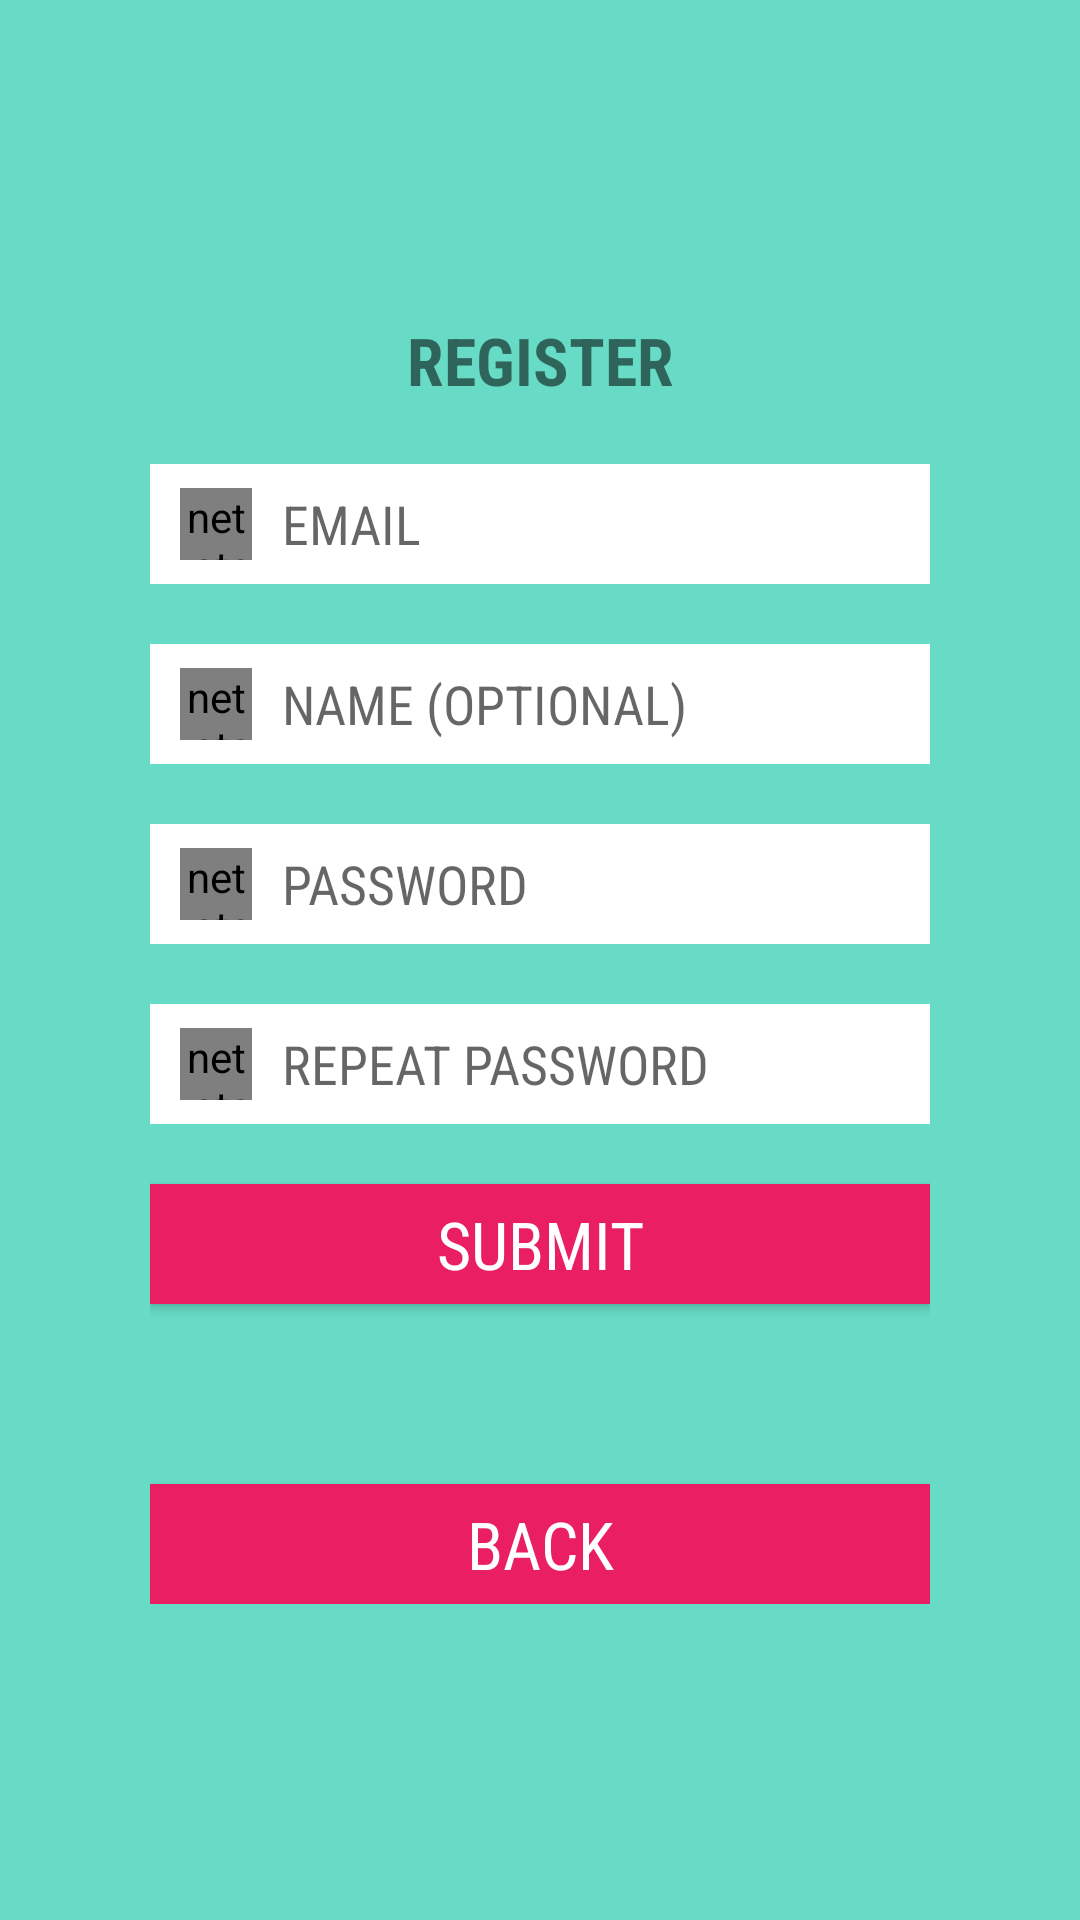

This screen was rendered from an Android layout file. Write that file and the resources it references.
<!-- AndroidManifest.xml: application theme Theme.PushIt -->
<!-- res/layout/activity_register.xml -->
<?xml version="1.0" encoding="utf-8"?>
<RelativeLayout
    xmlns:android="http://schemas.android.com/apk/res/android"
    android:background="@color/greenLight"
    android:layout_width="match_parent"
    android:layout_height="match_parent">

    <LinearLayout
        android:orientation="vertical"
        android:layout_margin="50dp"
        android:layout_centerInParent="true"
        android:gravity="center_horizontal"
        android:layout_width="match_parent"
        android:layout_height="wrap_content">

        <TextView
            android:text="@string/register"
            android:textSize="22sp"
            android:layout_marginBottom="20dp"
            android:fontFamily="sans-serif-condensed"
            android:textStyle="bold"
            android:textAlignment="center"
            android:layout_width="match_parent"
            android:layout_height="wrap_content" />

        <LinearLayout
            android:background="@color/white"
            android:layout_marginBottom="20dp"
            android:paddingStart="10dp"
            android:paddingEnd="10dp"
            android:gravity="center_vertical"
            android:orientation="horizontal"
            android:layout_width="match_parent"
            android:layout_height="wrap_content">
            <net.steamcrafted.materialiconlib.MaterialIconView
                xmlns:app="http://schemas.android.com/apk/res-auto"
                app:materialIcon="account"
                app:materialIconColor="@color/green"
                app:materialIconSize="24dp"
                android:layout_width="24dp"
                android:layout_height="24dp"
                android:layout_marginEnd="10dp"
                android:scaleType="center" />
            <EditText
                android:id="@+id/emailEditText"
                android:hint="@string/email"
                android:inputType="textEmailAddress"
                android:background="@color/transparent"
                android:fontFamily="sans-serif-condensed"
                android:layout_width="match_parent"
                android:layout_height="40dp" />
        </LinearLayout>

        <LinearLayout
            android:background="@color/white"
            android:layout_marginBottom="20dp"
            android:paddingStart="10dp"
            android:paddingEnd="10dp"
            android:gravity="center_vertical"
            android:orientation="horizontal"
            android:layout_width="match_parent"
            android:layout_height="wrap_content">
            <net.steamcrafted.materialiconlib.MaterialIconView
                xmlns:app="http://schemas.android.com/apk/res-auto"
                app:materialIcon="rename_box"
                app:materialIconColor="@color/green"
                app:materialIconSize="24dp"
                android:layout_width="24dp"
                android:layout_height="24dp"
                android:layout_marginEnd="10dp"
                android:scaleType="center" />
            <EditText
                android:id="@+id/nameEditText"
                android:hint="@string/name"
                android:inputType="textCapWords"
                android:background="@color/transparent"
                android:fontFamily="sans-serif-condensed"
                android:layout_width="match_parent"
                android:layout_height="40dp" />
        </LinearLayout>

        <LinearLayout
            android:background="@color/white"
            android:layout_marginBottom="20dp"
            android:paddingStart="10dp"
            android:paddingEnd="10dp"
            android:gravity="center_vertical"
            android:orientation="horizontal"
            android:layout_width="match_parent"
            android:layout_height="wrap_content">
            <net.steamcrafted.materialiconlib.MaterialIconView
                xmlns:app="http://schemas.android.com/apk/res-auto"
                app:materialIcon="lock"
                app:materialIconColor="@color/green"
                app:materialIconSize="24dp"
                android:layout_width="24dp"
                android:layout_height="24dp"
                android:layout_marginEnd="10dp"
                android:scaleType="center" />
            <EditText
                android:id="@+id/passwordEditText"
                android:hint="@string/password"
                android:inputType="textPassword"
                android:background="@color/transparent"
                android:fontFamily="sans-serif-condensed"
                android:layout_width="match_parent"
                android:layout_height="40dp" />
        </LinearLayout>

        <LinearLayout
            android:background="@color/white"
            android:layout_marginBottom="20dp"
            android:paddingStart="10dp"
            android:paddingEnd="10dp"
            android:gravity="center_vertical"
            android:orientation="horizontal"
            android:layout_width="match_parent"
            android:layout_height="wrap_content">
            <net.steamcrafted.materialiconlib.MaterialIconView
                xmlns:app="http://schemas.android.com/apk/res-auto"
                app:materialIcon="lock"
                app:materialIconColor="@color/green"
                app:materialIconSize="24dp"
                android:layout_width="24dp"
                android:layout_height="24dp"
                android:layout_marginEnd="10dp"
                android:scaleType="center" />
            <EditText
                android:id="@+id/repeatPasswordEditText"
                android:hint="@string/repeatPassword"
                android:inputType="textPassword"
                android:background="@color/transparent"
                android:fontFamily="sans-serif-condensed"
                android:layout_width="match_parent"
                android:layout_height="40dp" />
        </LinearLayout>

        <Button
            android:id="@+id/submitButton"
            android:text="@string/submit"
            android:textSize="22sp"
            android:layout_marginBottom="60dp"
            android:fontFamily="sans-serif-condensed"
            android:textColor="@color/white"
            android:background="@color/red"
            android:layout_width="match_parent"
            android:layout_height="40dp" />

        <Button
            android:id="@+id/backButton"
            android:text="@string/back"
            android:textSize="22sp"
            android:fontFamily="sans-serif-condensed"
            android:textColor="@color/white"
            android:background="@color/red"
            android:layout_width="match_parent"
            android:layout_height="40dp" />

    </LinearLayout>

    <include
        android:id="@+id/progressBar"
        android:visibility="gone"
        layout="@layout/include_progressbar" />

</RelativeLayout>
<!-- res/layout/include_progressbar.xml (included above) -->
<?xml version="1.0" encoding="utf-8"?>
<RelativeLayout xmlns:android="http://schemas.android.com/apk/res/android"
    android:background="#BE000000"
    android:clickable="true"
    android:focusable="true"
    android:layout_width="match_parent"
    android:layout_height="match_parent">

    <ProgressBar
        android:layout_centerInParent="true"
        android:indeterminateTint="@color/green"
        android:layout_width="60dp"
        android:layout_height="60dp" />

</RelativeLayout>
<!-- resources referenced by this layout -->
<resources>
  <color name="green">#0C6655</color>
  <color name="greenLight">#67DBC5</color>
  <color name="red">#E91E63</color>
  <color name="transparent">#00000000</color>
  <color name="white">#fff</color>
  <string name="back">BACK</string>
  <string name="email">EMAIL</string>
  <string name="name">NAME (OPTIONAL)</string>
  <string name="password">PASSWORD</string>
  <string name="register">REGISTER</string>
  <string name="repeatPassword">REPEAT PASSWORD</string>
  <string name="submit">SUBMIT</string>
  <style name="Theme.PushIt" parent="Theme.AppCompat.Light.NoActionBar">
          
          <item name="colorPrimary">@color/colorPrimary</item>
          <item name="colorPrimaryDark">@color/colorPrimaryDark</item>
          <item name="colorAccent">@color/colorAccent</item>
      </style>
  <color name="colorPrimary">#008577</color>
  <color name="colorPrimaryDark">#00574B</color>
  <color name="colorAccent">#D81B60</color>
</resources>
